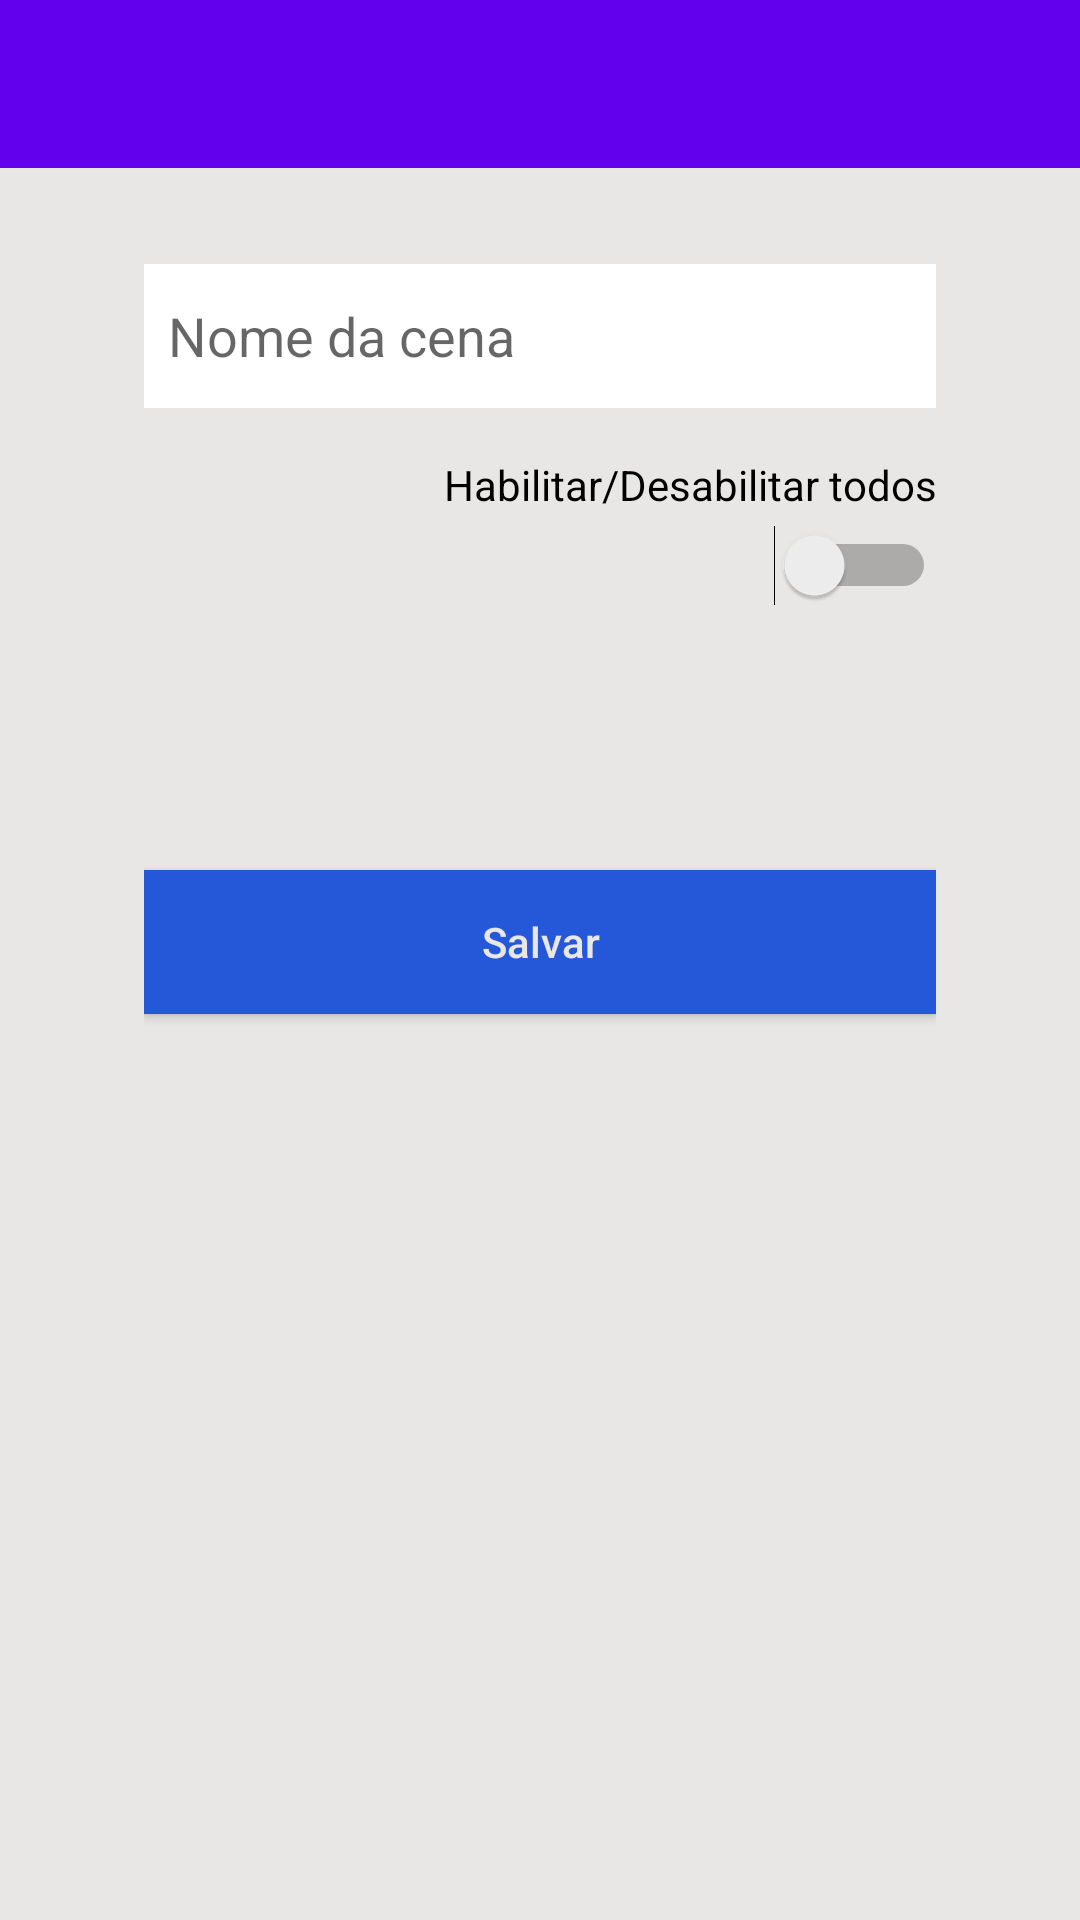

Write the Android layout XML for this screen, with the resource values it uses.
<!-- AndroidManifest.xml: application theme Theme.AppMqttTcc -->
<!-- res/layout/activity_cadastro_cena.xml -->
<?xml version="1.0" encoding="utf-8"?>
<RelativeLayout xmlns:android="http://schemas.android.com/apk/res/android"
    xmlns:app="http://schemas.android.com/apk/res-auto"
    xmlns:tools="http://schemas.android.com/tools"
    android:layout_width="match_parent"
    android:layout_height="match_parent"
    tools:context=".Telas.CadastroDispositivo"
    android:background="@color/fundocinza">

    <include layout="@layout/toolbar"></include>

    <LinearLayout
        android:layout_width="match_parent"
        android:layout_height="match_parent"
        android:orientation="vertical"
        android:layout_marginTop="80dp"
        android:paddingLeft="48dp"
        android:paddingRight="48dp">

        <LinearLayout
            android:layout_width="match_parent"
            android:layout_height="match_parent"
            android:orientation="vertical">

            <EditText
                android:id="@+id/edit_nome_cena"
                android:layout_width="match_parent"
                android:layout_height="48dp"
                android:layout_marginTop="8dp"
                android:layout_marginBottom="16dp"
                android:background="@color/white"
                android:hint="Nome da cena"
                android:paddingLeft="8dp"
                android:textSize="18sp"
                ></EditText>

            <TextView
                android:layout_width="match_parent"
                android:layout_height="wrap_content"
                android:text="Habilitar/Desabilitar todos"
                android:layout_marginBottom="4dp"
                android:textColor="@color/black"
                android:textAlignment="textEnd"
                android:layout_gravity="end"
                android:visibility="visible"/>

            <Switch
                android:id="@+id/switchMasterOnOff"
                android:layout_width="match_parent"
                android:layout_height="wrap_content"/>

            <LinearLayout
                android:layout_width="match_parent"
                android:layout_height="wrap_content"
                android:orientation="vertical"
                android:id="@+id/layout_lista_dispositivos">

                <LinearLayout
                    android:layout_width="match_parent"
                    android:layout_height="wrap_content"
                    android:orientation="horizontal"
                    android:layout_marginTop="16dp">

                    <TextView
                        android:id="@+id/txt_dispositivo_digital_1"
                        android:layout_width="0dp"
                        android:layout_weight="3"
                        android:layout_height="wrap_content"
                        android:text=""
                        android:layout_marginBottom="4dp"
                        android:textColor="@color/black"
                        android:visibility="gone"/>

                    <Switch
                        android:id="@+id/switch1"
                        android:layout_weight="1"
                        android:layout_width="0dp"
                        android:layout_height="wrap_content"
                        android:visibility="gone"/>

                </LinearLayout>

                <LinearLayout
                    android:layout_width="match_parent"
                    android:layout_height="wrap_content"
                    android:orientation="horizontal"
                    android:layout_marginTop="16dp">

                    <TextView
                        android:id="@+id/txt_dispositivo_digital_2"
                        android:layout_width="0dp"
                        android:layout_weight="3"
                        android:layout_height="wrap_content"
                        android:text=""
                        android:layout_marginBottom="4dp"
                        android:textColor="@color/black"
                        android:visibility="gone"/>

                    <Switch
                        android:id="@+id/switch2"
                        android:layout_weight="1"
                        android:layout_width="0dp"
                        android:layout_height="wrap_content"
                        android:visibility="gone"/>

                </LinearLayout>

                <LinearLayout
                    android:layout_width="match_parent"
                    android:layout_height="wrap_content"
                    android:orientation="horizontal"
                    android:layout_marginTop="16dp">

                    <TextView
                        android:id="@+id/txt_dispositivo_digital_3"
                        android:layout_width="0dp"
                        android:layout_weight="3"
                        android:layout_height="wrap_content"
                        android:text=""
                        android:layout_marginBottom="4dp"
                        android:textColor="@color/black"
                        android:visibility="gone"/>

                    <Switch
                        android:id="@+id/switch3"
                        android:layout_weight="1"
                        android:layout_width="0dp"
                        android:layout_height="wrap_content"
                        android:visibility="gone"/>

                </LinearLayout>

                <LinearLayout
                    android:layout_width="match_parent"
                    android:layout_height="wrap_content"
                    android:orientation="horizontal"
                    android:layout_marginTop="16dp">

                    <TextView
                        android:id="@+id/txt_dispositivo_digital_4"
                        android:layout_width="0dp"
                        android:layout_weight="3"
                        android:layout_height="wrap_content"
                        android:text=""
                        android:layout_marginBottom="4dp"
                        android:textColor="@color/black"
                        android:visibility="gone"/>

                    <Switch
                        android:id="@+id/switch4"
                        android:layout_weight="1"
                        android:layout_width="0dp"
                        android:layout_height="wrap_content"
                        android:visibility="gone"/>

                </LinearLayout>

                <LinearLayout
                    android:layout_width="match_parent"
                    android:layout_height="wrap_content"
                    android:orientation="horizontal"
                    android:layout_marginTop="16dp">

                    <TextView
                        android:id="@+id/txt_dispositivo_digital_5"
                        android:layout_width="0dp"
                        android:layout_weight="3"
                        android:layout_height="wrap_content"
                        android:text=""
                        android:layout_marginBottom="4dp"
                        android:textColor="@color/black"
                        android:visibility="gone"/>

                    <Switch
                        android:id="@+id/switch5"
                        android:layout_weight="1"
                        android:layout_width="0dp"
                        android:layout_height="wrap_content"
                        android:visibility="gone"/>

                </LinearLayout>

                <TextView
                    android:id="@+id/txt_dispositivo_analogico"
                    android:layout_width="match_parent"
                    android:layout_height="wrap_content"
                    android:text=""
                    android:layout_marginTop="16dp"
                    android:layout_marginBottom="4dp"
                    android:textColor="@color/black"
                    android:visibility="gone"/>

                <EditText
                    android:id="@+id/edit_dispositivo_analogico"
                    android:layout_width="match_parent"
                    android:layout_height="48dp"
                    android:layout_marginTop="8dp"
                    android:layout_marginBottom="16dp"
                    android:background="@color/white"
                    android:hint="0"
                    android:paddingLeft="8dp"
                    android:textSize="18sp"
                    android:inputType="number"
                    android:maxLength="2"
                    android:visibility="gone"
                    ></EditText>

            </LinearLayout>

            <Button
                android:id="@+id/btn_salvar_cena"
                android:layout_width="match_parent"
                android:layout_height="wrap_content"
                android:layout_marginBottom="16dp"
                android:layout_marginTop="8dp"
                android:background="@color/colorPrimary"
                android:text="Salvar"
                android:textAllCaps="false"
                android:textColor="@color/fundocinza"
                ></Button>

        </LinearLayout>
    </LinearLayout>

</RelativeLayout>
<!-- res/layout/toolbar.xml (included above) -->
<?xml version="1.0" encoding="utf-8"?>
<LinearLayout xmlns:android="http://schemas.android.com/apk/res/android"
    android:orientation="vertical" android:layout_width="match_parent"
    android:layout_height="match_parent">

    <androidx.appcompat.widget.Toolbar
        android:id="@+id/toolbar"
        android:layout_width="match_parent"
        android:layout_height="?attr/actionBarSize"
        android:background="?attr/colorPrimary"
        android:theme="@style/ThemeOverlay.AppCompat.Dark.ActionBar"
        android:label="">
        
    </androidx.appcompat.widget.Toolbar>

</LinearLayout>
<!-- resources referenced by this layout -->
<resources>
  <color name="black">#FF000000</color>
  <color name="colorPrimary">#2558D8</color>
  <color name="fundocinza">#E8E7E5</color>
  <color name="white">#FFFFFFFF</color>
  <style name="Theme.AppMqttTcc" parent="Theme.MaterialComponents.DayNight.DarkActionBar">
          
          <item name="colorPrimary">@color/purple_500</item>
          <item name="colorPrimaryVariant">@color/purple_700</item>
          <item name="colorOnPrimary">@color/white</item>
          
          <item name="colorSecondary">@color/teal_200</item>
          <item name="colorSecondaryVariant">@color/teal_700</item>
          <item name="colorOnSecondary">@color/black</item>
          
          <item name="android:statusBarColor" tools:targetApi="l">?attr/colorPrimaryVariant</item>
          
      </style>
  <color name="purple_500">#FF6200EE</color>
  <color name="purple_700">#FF3700B3</color>
  <color name="teal_200">#FF03DAC5</color>
  <color name="teal_700">#FF018786</color>
</resources>
